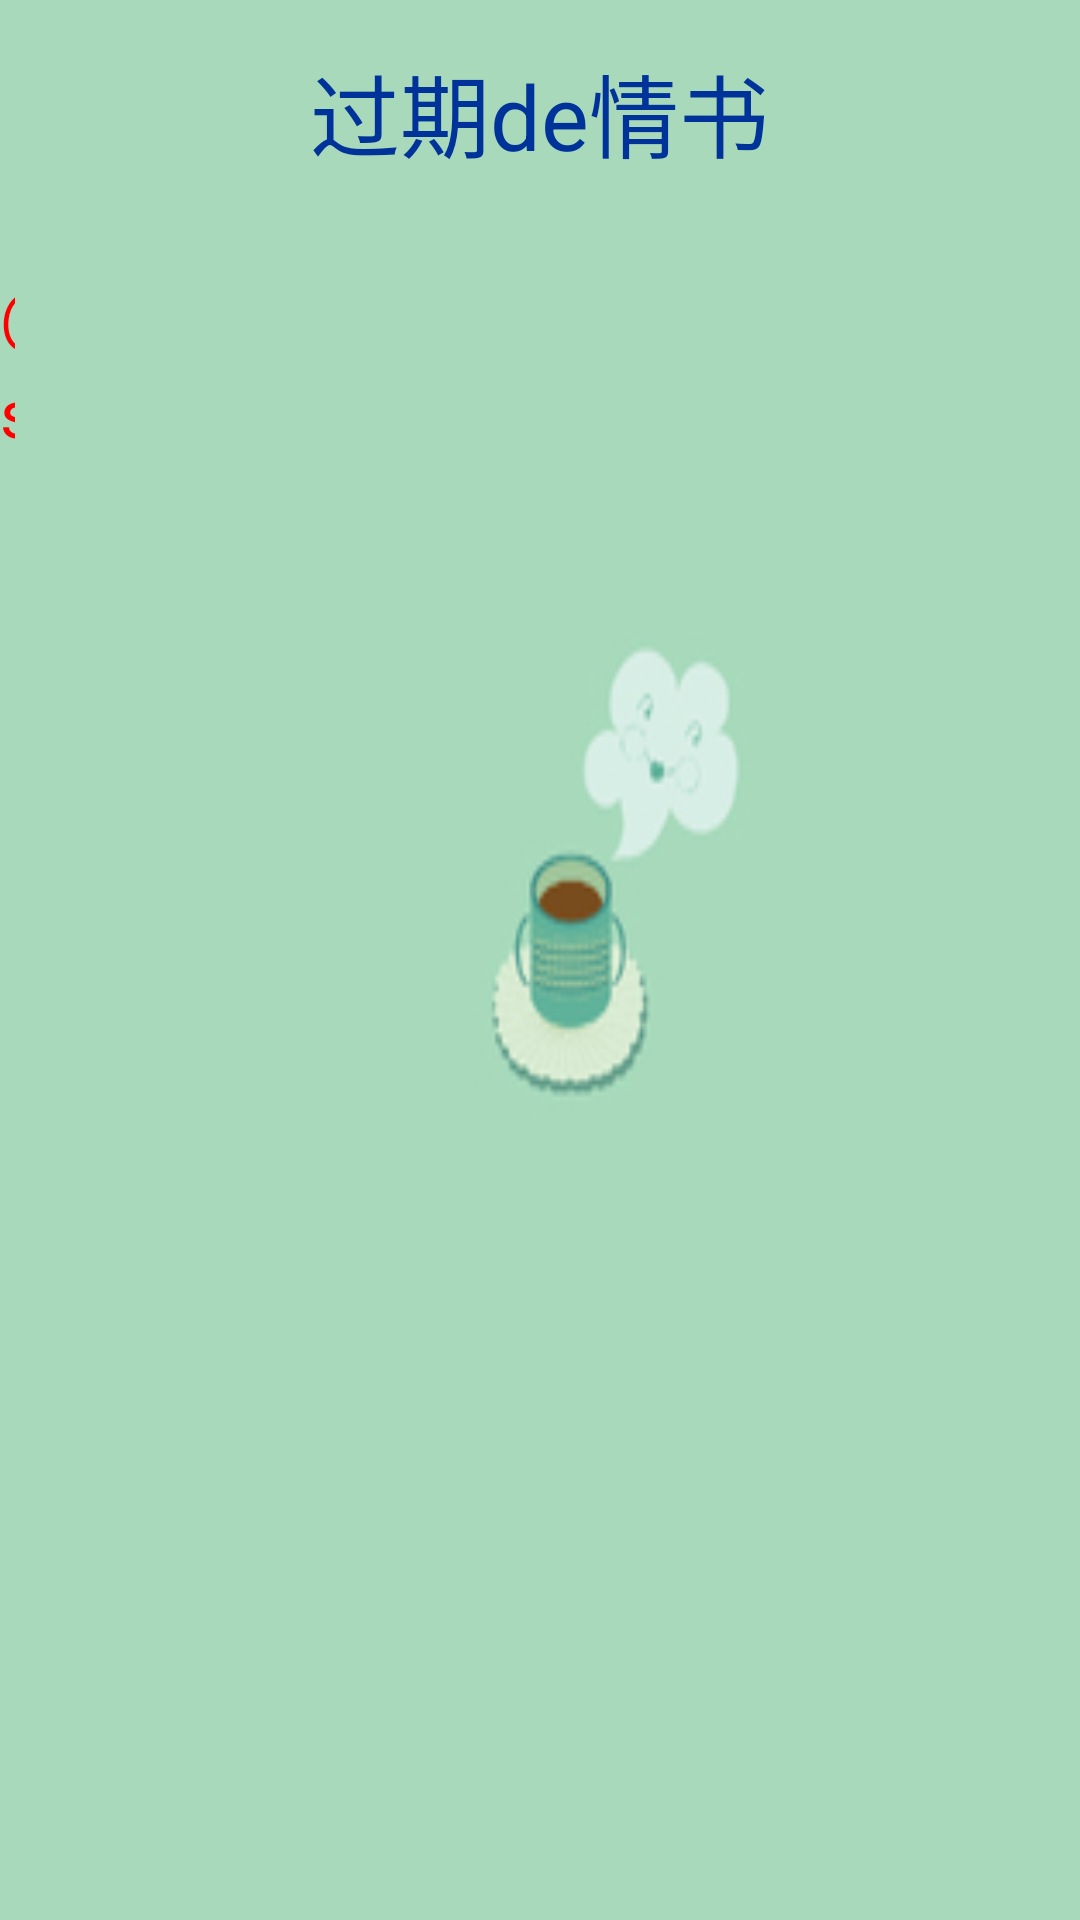

Layout XML and referenced resources for this Android screen:
<!-- AndroidManifest.xml: application theme AppTheme -->
<!-- res/layout/book_main.xml -->
<LinearLayout xmlns:android="http://schemas.android.com/apk/res/android"
    xmlns:tools="http://schemas.android.com/tools"
    android:layout_width="match_parent"
    android:layout_height="match_parent"
    android:background="@mipmap/pp"
    android:orientation="vertical" >
    <RelativeLayout
        android:layout_width="fill_parent"
        android:layout_height="60dp" >
        <Button
            android:id="@+id/but"
            android:layout_width="30dp"
            android:layout_height="30dp"
            android:layout_alignParentBottom="true"
            android:layout_alignParentRight="true"
            android:layout_marginRight="10dp"
            android:background="@mipmap/but" />
        <TextView
            android:id="@+id/textView1"
            android:layout_width="wrap_content"
            android:layout_height="wrap_content"
            android:layout_alignBaseline="@+id/but"
            android:layout_alignBottom="@+id/but"
			android:layout_centerHorizontal="true"
            android:text="过期de情书"
            android:textColor="#003399"
            android:textSize="30dp" />

    </RelativeLayout>

    <ScrollView
        android:layout_width="wrap_content"
        android:layout_height="wrap_content" >

        <LinearLayout
            android:layout_width="wrap_content"
            android:layout_height="wrap_content"
            android:orientation="vertical" >

            <TextView
                android:id="@+id/text"
                android:layout_width="wrap_content"
                android:layout_height="wrap_content"
                android:layout_marginLeft="5dp"
                android:layout_marginRight="5dp"
                android:lineSpacingExtra="2dp"
                android:lineSpacingMultiplier="1.2"
                android:text=""
                android:textColor="#000"
                android:textSize="22dp" />
            <RelativeLayout
                android:layout_width="fill_parent"
                android:layout_height="60dp" >

                <TextView
                    android:layout_width="wrap_content"
                    android:layout_height="wrap_content"
                    android:layout_alignParentRight="true"
                    android:layout_marginRight="5dp"
                    android:lineSpacingExtra="2dp"
                    android:lineSpacingMultiplier="1.2"
                    android:text="@string/content"
                    android:textColor="#FF0000"
                    android:textSize="22dp" />
            </RelativeLayout>
        </LinearLayout>
    </ScrollView>

</LinearLayout>
<!-- resources referenced by this layout -->
<resources>
  <!-- mipmap pp: png bitmap (mipmap-hdpi, 11991 bytes) -->
  <style name="AppTheme" parent="Theme.AppCompat.Light.DarkActionBar">
          
          <item name="colorPrimary">@color/colorPrimary</item>
          <item name="colorPrimaryDark">@color/colorPrimaryDark</item>
          <item name="colorAccent">@color/colorAccent</item>
      </style>
  <color name="colorPrimary">#3F51B5</color>
  <color name="colorPrimaryDark">#303F9F</color>
  <color name="colorAccent">#FF4081</color>
</resources>
